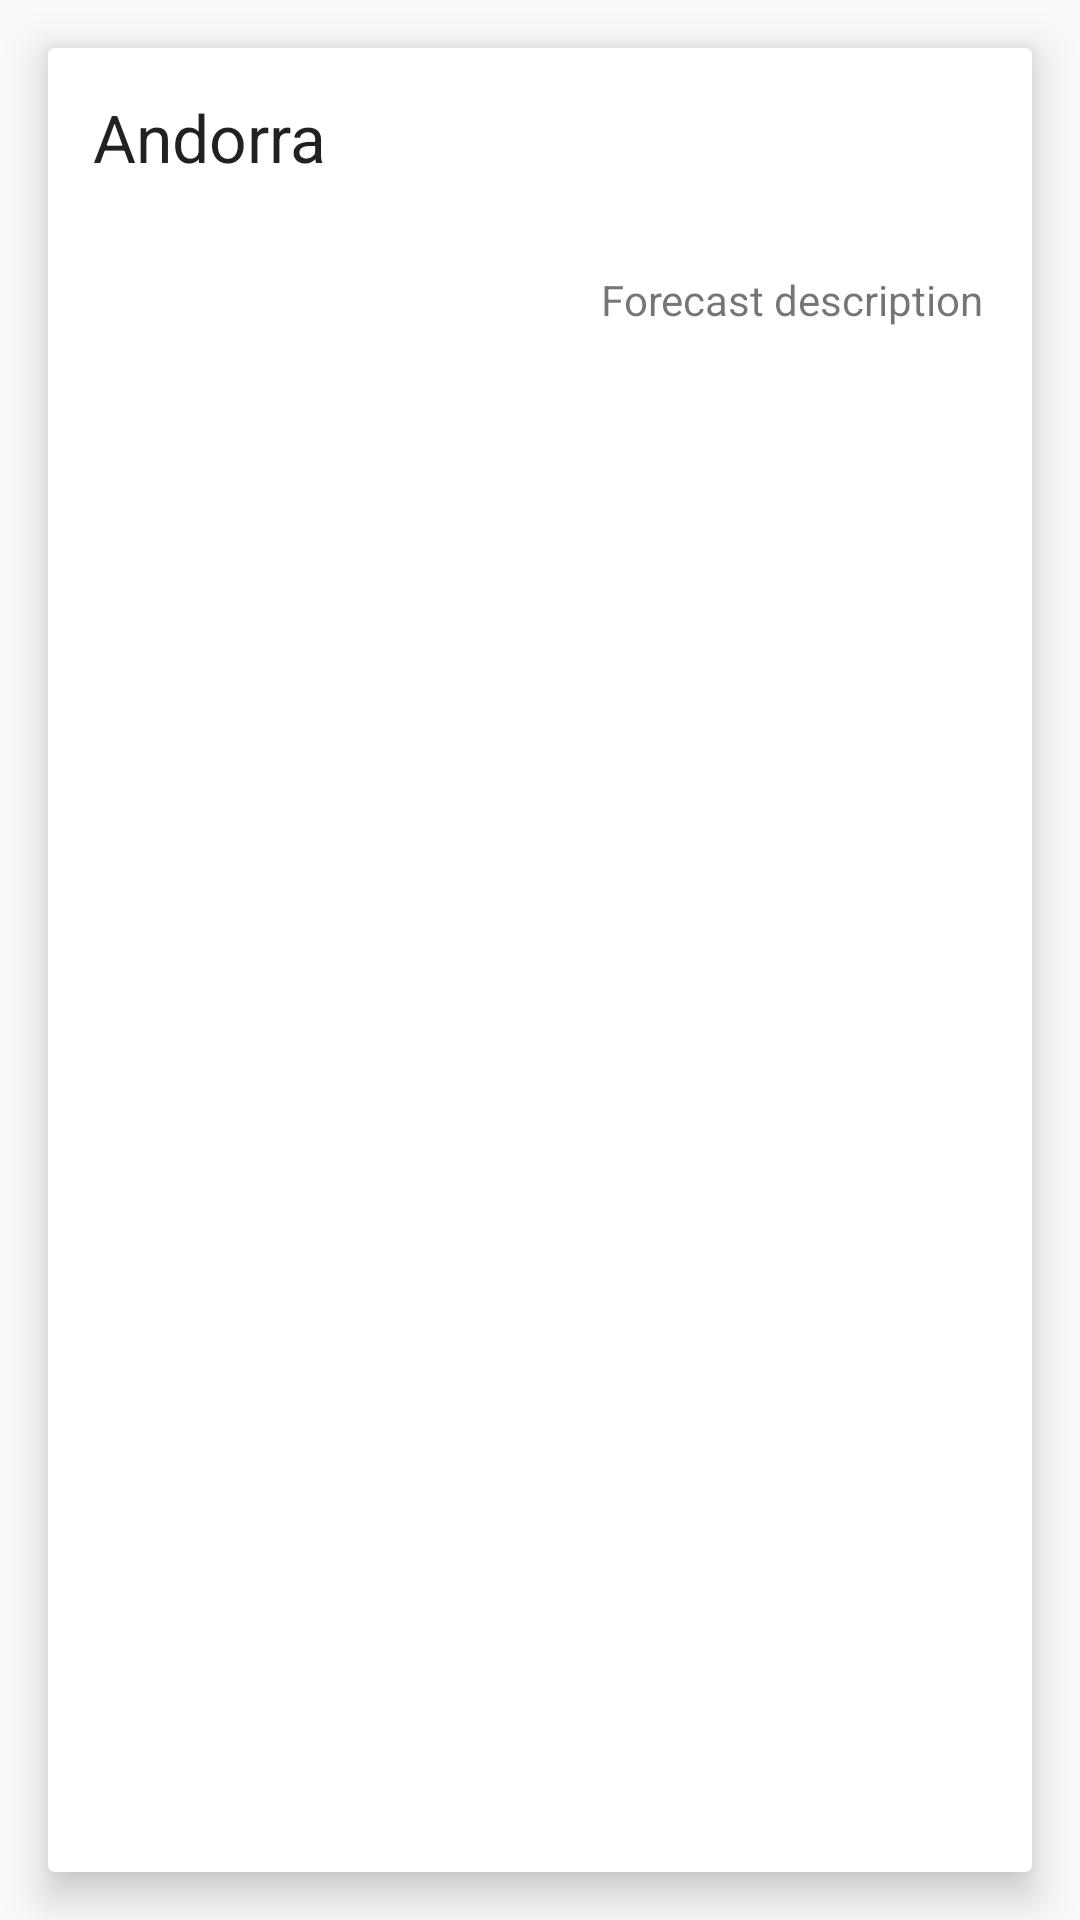

Android layout source for this screen:
<!-- AndroidManifest.xml: application theme AppTheme -->
<!-- res/layout/activity_detail_forecast.xml -->
<?xml version="1.0" encoding="utf-8"?>
<android.support.constraint.ConstraintLayout
    xmlns:android="http://schemas.android.com/apk/res/android"
    xmlns:app="http://schemas.android.com/apk/res-auto"
    xmlns:tools="http://schemas.android.com/tools"
    android:layout_width="match_parent"
    android:layout_height="match_parent"
    tools:context="io.keepcoding.guedr.activity.DetailForecastActivity">


    <include layout="@layout/content_forecast"></include>


</android.support.constraint.ConstraintLayout>
<!-- res/layout/content_forecast.xml (included above) -->
<?xml version="1.0" encoding="utf-8"?>
<android.support.v7.widget.CardView
    xmlns:android="http://schemas.android.com/apk/res/android"
    android:layout_width="match_parent"
    xmlns:app="http://schemas.android.com/apk/res-auto"
    app:cardElevation="@dimen/default_card_elevation"
    android:transitionName="@string/transition_to_detail"
    android:layout_margin="@dimen/default_margin"
    android:layout_height="match_parent">

    <RelativeLayout
        xmlns:android="http://schemas.android.com/apk/res/android"
        xmlns:app="http://schemas.android.com/apk/res-auto"
        xmlns:tools="http://schemas.android.com/tools"
        android:layout_width="match_parent"
        android:layout_height="match_parent"
        tools:context="io.keepcoding.guedr.activity.ForecastActivity">


        <TextView
            android:id="@+id/city"
            android:layout_width="wrap_content"
            android:layout_height="wrap_content"
            android:layout_alignParentEnd="true"
            android:layout_alignParentLeft="true"
            android:layout_alignParentRight="true"
            android:layout_alignParentStart="true"
            android:paddingBottom="15dp"
            android:paddingLeft="15dp"
            android:paddingTop="15dp"
            android:textAppearance="@style/Base.TextAppearance.AppCompat.Large"
            tools:text="Andorra"/>

        <ImageView
            android:id="@+id/forecast_image"
            android:layout_width="wrap_content"
            android:layout_height="wrap_content"
            app:srcCompat="@drawable/ico_02"
            android:contentDescription="@string/default_current_weather_image"
            android:layout_below="@+id/city"
            android:layout_alignParentLeft="true"
            android:layout_alignParentStart="true"/>

        <LinearLayout
            android:layout_width="wrap_content"
            android:layout_height="wrap_content"
            android:orientation="vertical"
            android:layout_marginTop="@dimen/default_margin"
            android:layout_alignParentRight="true"
            android:layout_toRightOf="@+id/forecast_image"
            android:layout_above="@+id/forecast_description"
            android:layout_alignTop="@+id/forecast_image"
            android:layout_marginLeft="@dimen/default_margin"
            android:layout_marginRight="@dimen/default_margin"
            android:id="@+id/linearLayout">

            <TextView
                android:id="@+id/max_temp"
                android:layout_width="match_parent"
                android:layout_height="wrap_content"
                tools:text="Temperatura máxima"/>

            <TextView
                android:id="@+id/min_temp"
                android:layout_width="match_parent"
                android:layout_height="wrap_content"
                tools:text="Temperatura mínima"/>

            <TextView
                android:id="@+id/humidity"
                android:layout_width="match_parent"
                android:layout_height="wrap_content"
                tools:text="Humedad"/>

        </LinearLayout>

        <TextView
            android:id="@+id/forecast_description"
            android:layout_width="wrap_content"
            android:layout_height="wrap_content"
            android:layout_marginTop="15dp"
            tools:text="Forecast description"
            android:layout_below="@+id/forecast_image"
            android:layout_alignRight="@+id/linearLayout"
            android:layout_alignEnd="@+id/linearLayout"/>


    </RelativeLayout>

</android.support.v7.widget.CardView>
<!-- resources referenced by this layout -->
<resources>
  <dimen name="default_card_elevation">8dp</dimen>
  <dimen name="default_margin">16dp</dimen>
  <string name="default_current_weather_image">Imagen del tiempo que hace</string>
  <string name="transition_to_detail">transitionToDetail</string>
  <style name="AppTheme" parent="Theme.AppCompat.Light.DarkActionBar">
          
          <item name="colorPrimary">@color/colorPrimary</item>
          <item name="colorPrimaryDark">@color/colorPrimaryDark</item>
          <item name="colorAccent">@color/colorAccent</item>
      </style>
  <!-- not gathered from this repository: default colours our renderer supplied (Android Studio template values) -->
  <color name="colorPrimary">#FF6200EE</color>
  <color name="colorPrimaryDark">#FF3700B3</color>
  <color name="colorAccent">#FF03DAC5</color>
</resources>
